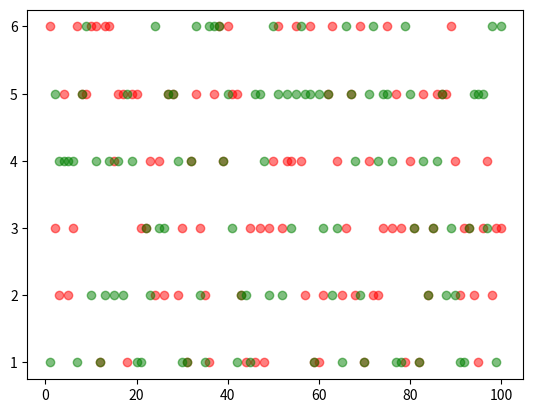

Reproduce this figure in Python.
# coding=utf-8
import random
import matplotlib.pylab as plt


class RandomTool:


    def __init__(self):
        pass

    def start(self, size, count):
        result_list = [0] * size
        for i in range(count):
            random_int = random.randint(1, size)
            result_list[random_int - 1] += 1
        return result_list

    @staticmethod
    def roll(roll_size, count):
        roll_list = list(range(roll_size * 1, roll_size * 6 + 1))
        roll_dict = dict(zip(roll_list, [0] * len(roll_list)))
        for i in range(count):
            roll_sum = 0
            for index in range(roll_size):
                roll_sum += random.randint(1, 6)
            roll_dict[roll_sum] += 1
        return roll_dict

    @staticmethod
    def print_list(alist):
        for i, x in enumerate(alist):
            print(str.format("点数{} 的次数：{} 频率为：{}", i+1, x, x/sum(alist)))

    @staticmethod
    def print_dict(adict):
        totle_times = 0
        for k, v in adict.items():
            totle_times += v
        for k, v in adict.items():
            print(str.format("点数{} 的次数：{} 频率为：{}", k, v, v / totle_times))

    @staticmethod
    def show(count):
        roll1_list = []
        roll2_list = []
        for i in range(count):
            roll1 = random.randint(1, 6)
            roll2 = random.randint(1, 6)
            roll1_list.append(roll1)
            roll2_list.append(roll2)
        x = range(1, count + 1)
        plt.scatter(x, roll1_list,  alpha=0.5, c="red")
        plt.scatter(x, roll2_list,  alpha=0.5, c="green")
        plt.show()


if __name__ == '__main__':
    randomTool = RandomTool()
    # res = randomTool.start(6, 10000)
    # randomTool.print_list(res)
    # res = randomTool.roll(2, 100)
    # randomTool.print_dict(res)
    RandomTool.show(100)
